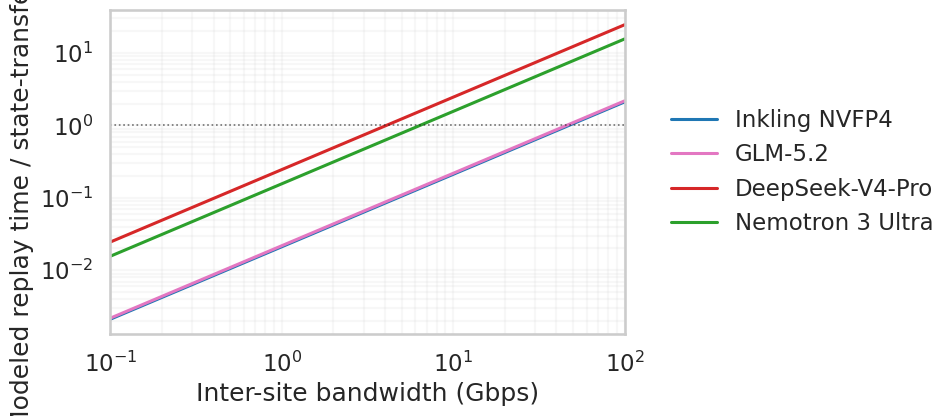
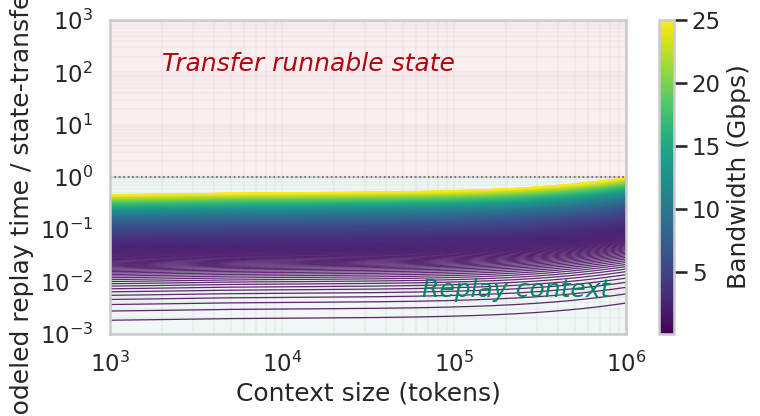

Generate these figures, in order, with matplotlib:
"""Modeled prompt replay time divided by runnable-state transfer time.

The compute estimate is not end-to-end TTFT: it excludes queueing, tokenization,
runtime overhead, and the first decode step. Ratios above one favor state transfer.
Architecture constants come from the public model configs available 2026-07-22.
"""

from __future__ import annotations

import math
from dataclasses import dataclass
from typing import Callable

import matplotlib

matplotlib.use("Agg")
import matplotlib.pyplot as plt
import numpy as np
import seaborn as sns
from matplotlib.colors import Normalize

B200_SYSTEM_FP8_DENSE_FLOPS = 36e15
MFU = 0.35
EFFECTIVE_FLOPS = B200_SYSTEM_FP8_DENSE_FLOPS * MFU
CONTEXTS = np.geomspace(1_000, 1_000_000, 500)
BANDWIDTHS_GBPS = np.linspace(0.1, 25, 500)

BytesFn = Callable[[int], float]
FlopsFn = Callable[[int], float]


@dataclass(frozen=True)
class Model:
    label: str
    active_b: float | None
    max_context: int
    state_bytes: BytesFn | None
    attention_flops: FlopsFn | None
    architecture: str
    cache_precision: str
    color: str


def causal_pairs(tokens: int, window: int | None = None) -> int:
    """Causal query-key pairs, optionally capped to a sliding/top-k window."""
    width = min(tokens, window or tokens)
    return width * (width + 1) // 2 + (tokens - width) * width


def compressed_pairs(tokens: int, ratio: int, topk: int | None = None) -> int:
    """Pairs after grouping consecutive keys by ``ratio`` and optional top-k."""
    covered = min(tokens, ratio * topk) if topk else tokens
    groups, tail = divmod(covered, ratio)
    pairs = ratio * groups * (groups + 1) // 2 + tail * (groups + 1)
    return pairs + (tokens - covered) * topk if topk else pairs


def gqa_state(layers: int, kv_heads: int, head_dim: int, bytes_per_elem: float = 1) -> BytesFn:
    return lambda tokens: tokens * 2 * layers * kv_heads * head_dim * bytes_per_elem


def mla_state(layers: int, bytes_per_elem: float = 1) -> BytesFn:
    return lambda tokens: tokens * layers * (512 + 64) * bytes_per_elem


def inkling_state(tokens: int) -> float:
    global_kv = gqa_state(11, 8, 128, 2)(tokens)
    local_kv = gqa_state(55, 16, 128, 2)(min(tokens, 512))
    return global_kv + local_kv


def deepseek_v4_state(tokens: int) -> float:
    c4_entries, c128_entries, window = math.ceil(tokens / 4), math.ceil(tokens / 128), 128
    c4 = (window + c4_entries) * 512 + c4_entries * 128 / 2
    c128 = (window + c128_entries) * 512
    return 30 * c4 + 31 * c128


def nemotron_state(tokens: int) -> float:
    kv = gqa_state(12, 2, 128)(tokens)
    ssm = 48 * 256 * 64 * 128 * 2
    conv = 48 * 256 * 64 * 4 * 2
    return kv + ssm + conv


def attention_flops(layers: int, heads: int, qk_v_dim: int, window: int | None = None) -> FlopsFn:
    return lambda tokens: 2 * layers * heads * qk_v_dim * causal_pairs(tokens, window)


def inkling_attention(tokens: int) -> float:
    return attention_flops(11, 64, 256)(tokens) + attention_flops(55, 64, 256, 512)(tokens)


def glm52_attention(tokens: int) -> float:
    sparse = 2 * 78 * 64 * 512 * causal_pairs(tokens, 2048)
    indexer = 2 * 21 * 32 * 128 * causal_pairs(tokens)
    return sparse + indexer


def deepseek_v4_attention(tokens: int) -> float:
    local = 61 * causal_pairs(tokens, 128)
    compressed = 30 * compressed_pairs(tokens, 4, 1024) + 31 * compressed_pairs(tokens, 128)
    return 2 * 128 * 1024 * (local + compressed)


MODELS = (
    Model("Inkling NVFP4", 41, 1_048_576, inkling_state, inkling_attention, "11 global + 55 SWA layers", "BF16 KV", "#1f77b4"),
    Model("GLM-5.2", 40, 1_048_576, mla_state(78), glm52_attention, "MLA + DSA IndexShare", "FP8 KV", "#e377c2"),
    Model("DeepSeek-V4-Pro", 49, 1_048_576, deepseek_v4_state, deepseek_v4_attention, "30 CSA + 31 HCA layers", "FP8 KV + FP4 index", "#d62728"),
    Model("Kimi K3", None, 1_048_576, None, None, "KDA + MLA; config pending", "undisclosed", "#ff7f0e"),
    Model("Qwen3.7-Max", None, 1_048_576, None, None, "closed model", "undisclosed", "#9467bd"),
    Model("Nemotron 3 Ultra", 55, 1_048_576, nemotron_state, attention_flops(12, 64, 256), "48 Mamba + 12 attention; 262K native", "FP8 KV + FP16 Mamba", "#2ca02c"),
)


def model(label: str) -> Model:
    return next(item for item in MODELS if item.label == label)


def modeled_models() -> tuple[Model, ...]:
    return tuple(item for item in MODELS if item.state_bytes and item.attention_flops)


def replay_time(model: Model, tokens: int) -> float:
    assert model.active_b is not None and model.attention_flops is not None
    return (2 * model.active_b * 1e9 * tokens + model.attention_flops(tokens)) / EFFECTIVE_FLOPS


def transfer_time(model: Model, tokens: int, bandwidth_gbps: float) -> float:
    assert model.state_bytes is not None
    return model.state_bytes(tokens) * 8 / (bandwidth_gbps * 1e9)


def ratio(model: Model, tokens: int, bandwidth_gbps: float) -> float:
    return replay_time(model, tokens) / transfer_time(model, tokens, bandwidth_gbps)


def style_axes(ax: plt.Axes) -> None:
    ax.axhline(1, color="k", lw=1.2, ls=":", alpha=0.6)
    ax.set_yscale("log")
    ax.grid(True, which="both", alpha=0.15)
    ax.set_ylabel("Modeled replay time / state-transfer time")


def plot_context_ratio() -> None:
    target = model("GLM-5.2")
    norm, cmap = Normalize(BANDWIDTHS_GBPS.min(), BANDWIDTHS_GBPS.max()), plt.colormaps["viridis"]
    fig, ax = plt.subplots(figsize=(8, 4.5))
    for bandwidth in BANDWIDTHS_GBPS:
        ax.plot(CONTEXTS, [ratio(target, int(t), bandwidth) for t in CONTEXTS], color=cmap(norm(bandwidth)), lw=0.9, alpha=0.85)
    style_axes(ax)
    ax.set_xscale("log")
    ax.set_xlim(CONTEXTS.min(), CONTEXTS.max())
    ax.set_ylim(1e-3, 1e3)
    ax.fill_between(CONTEXTS, 1, 1e3, alpha=0.06, color="#B1040E")
    ax.fill_between(CONTEXTS, 1e-3, 1, alpha=0.06, color="#008566")
    ax.text(2e3, 105, "Transfer runnable state", color="#B1040E", style="italic")
    ax.text(8e5, 0.005, "Replay context", color="#008566", ha="right", style="italic")
    ax.set_xlabel("Context size (tokens)")
    cbar = fig.colorbar(plt.cm.ScalarMappable(norm=norm, cmap=cmap), ax=ax)
    cbar.set_label("Bandwidth (Gbps)")
    fig.tight_layout()
    for suffix in ("png", "pdf"):
        fig.savefig(f"glm5_context_ratio_bandwidths.{suffix}", dpi=220, bbox_inches="tight")
    plt.close(fig)


def main() -> None:
    tokens, bandwidths = 100_000, np.geomspace(0.1, 100, 500)
    sns.set_theme(style="whitegrid", context="talk")
    fig, ax = plt.subplots(figsize=(10, 4.5))
    for item in modeled_models():
        ax.plot(bandwidths, [ratio(item, tokens, bw) for bw in bandwidths], label=item.label, color=item.color, lw=2.2)
    style_axes(ax)
    ax.set_xscale("log")
    ax.set_xlim(0.1, 100)
    ax.set_xlabel("Inter-site bandwidth (Gbps)")
    ax.legend(bbox_to_anchor=(1.05, 0.5), loc="center left", frameon=False)
    fig.tight_layout()
    for suffix in ("png", "pdf"):
        fig.savefig(f"migration_ratio.{suffix}", dpi=220, bbox_inches="tight")
    plt.close(fig)
    plot_context_ratio()

    print(f"{'Model':24} {'state@100k':>12} {'replay':>9} {'xover':>9}")
    for item in MODELS:
        if item.state_bytes is None:
            print(f"{item.label:24} {'undisclosed':>32}")
            continue
        state, replay = item.state_bytes(tokens), replay_time(item, tokens)
        print(f"{item.label:24} {state / 1e9:10.2f}GB {replay:8.2f}s {state * 8 / replay / 1e9:7.2f}G")


if __name__ == "__main__":
    main()
